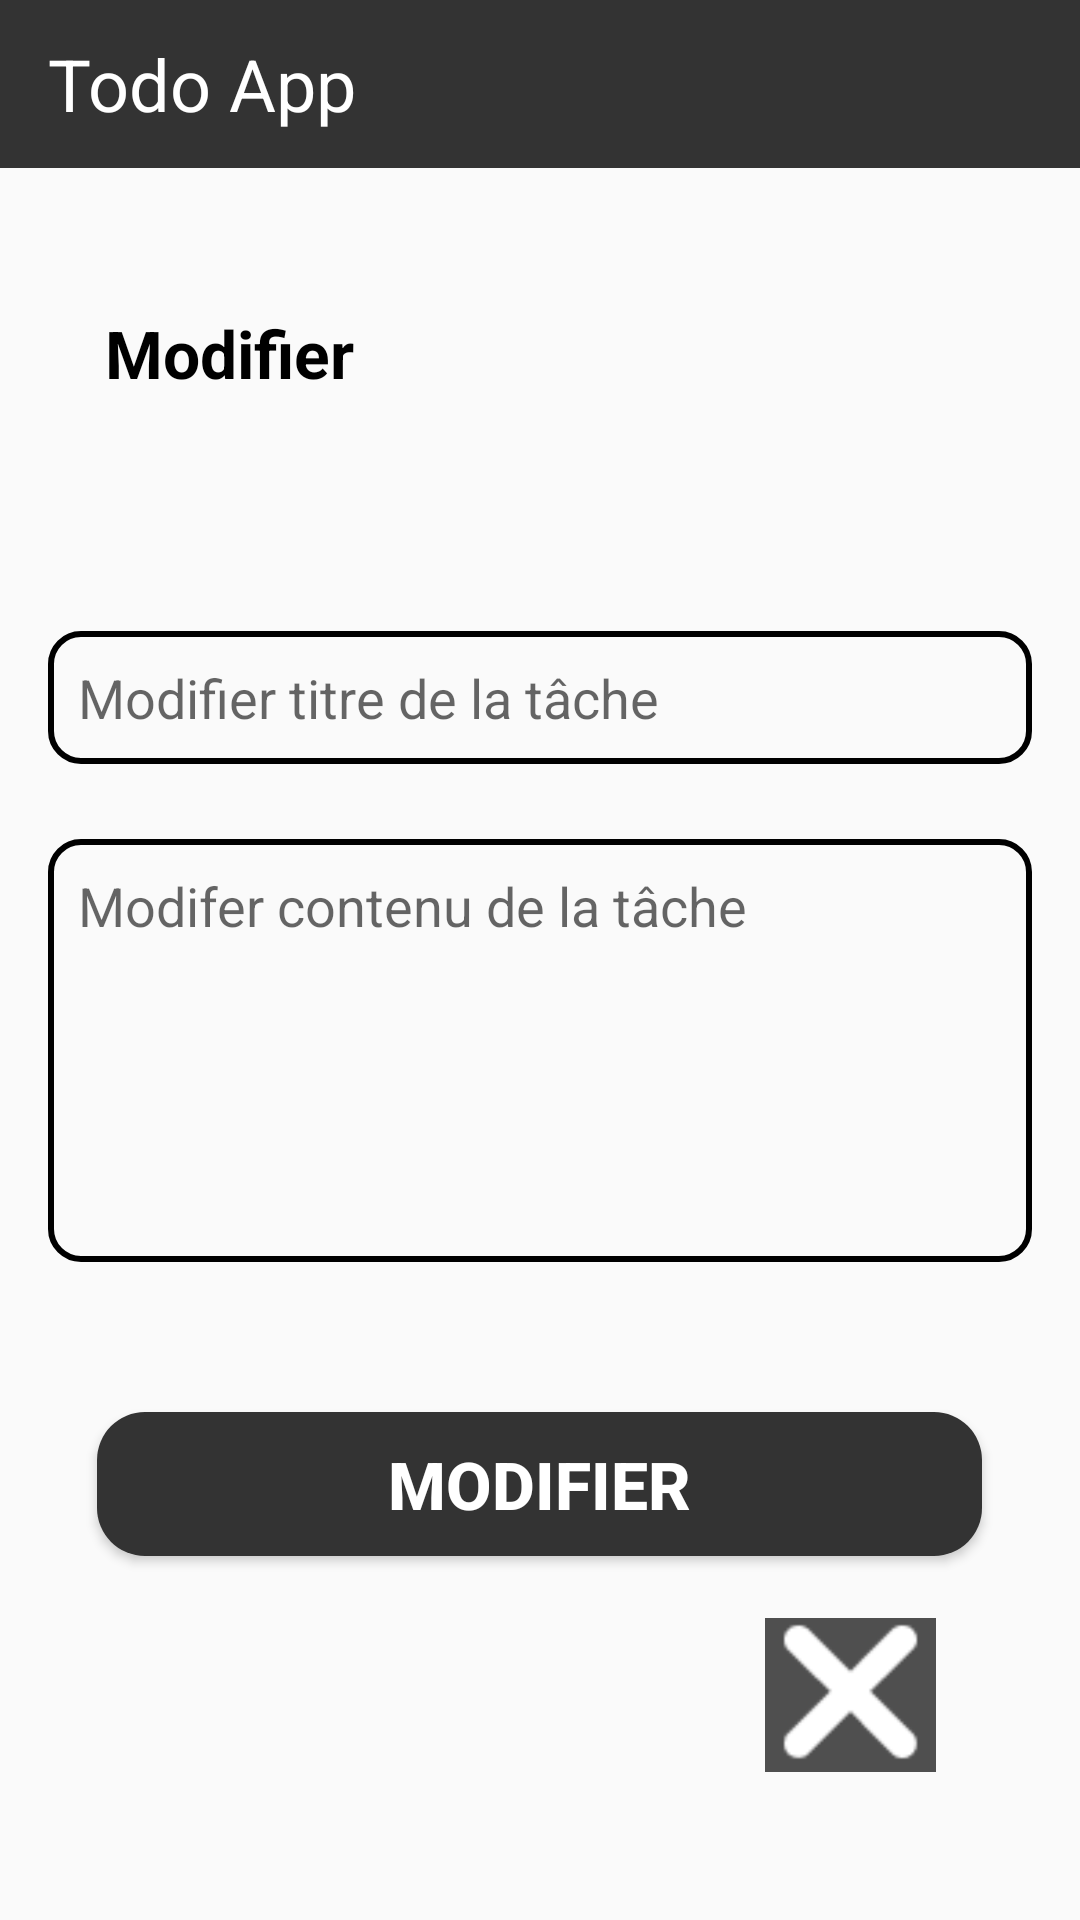

Reconstruct the res/layout file that produces this screen, plus the resources it refers to.
<!-- AndroidManifest.xml: application theme Theme.ProjetFinal -->
<!-- res/layout/activity_modifier_tache.xml -->
<RelativeLayout xmlns:android="http://schemas.android.com/apk/res/android"
    xmlns:tools="http://schemas.android.com/tools"
    android:layout_width="match_parent"
    android:layout_height="match_parent"
    tools:context=".MainActivity">


    <androidx.appcompat.widget.Toolbar
        android:id="@+id/toolbar"
        android:layout_width="match_parent"
        android:layout_height="?attr/actionBarSize"
        android:background="#333333"
        android:theme="@style/ThemeOverlay.AppCompat.Dark.ActionBar">



        <TextView
            android:id="@+id/toolbar_title"
            android:layout_width="wrap_content"
            android:layout_height="wrap_content"
            android:layout_below="@id/toolbar"
            android:layout_alignParentStart="true"
            android:layout_centerVertical="true"
            android:layout_marginStart="16dp"
            android:text="Todo App"
            android:textColor="@android:color/white"
            android:textSize="24sp" />




    </androidx.appcompat.widget.Toolbar>


    <TextView
        android:id="@+id/add_task_label"
        android:layout_width="wrap_content"
        android:layout_height="wrap_content"
        android:layout_below="@id/toolbar"
        android:layout_alignParentStart="true"
        android:layout_marginStart="35dp"
        android:layout_marginTop="47dp"
        android:text="Modifier"
        android:textColor="#000000"
        android:textSize="22sp"
        android:textStyle="bold" />


    <Spinner
        android:id="@+id/status_button"
        android:layout_width="wrap_content"
        android:layout_height="wrap_content"
        android:layout_below="@id/toolbar"
        android:layout_alignParentEnd="true"
        android:layout_marginTop="49dp"
        android:layout_marginEnd="28dp"
        android:background="@drawable/eddittext_border"
        android:padding="10dp"
        android:spinnerMode="dropdown"
        android:textColor="#000000"
        android:textSize="22sp"
        android:textStyle="bold"


        />


    <EditText
        android:id="@+id/task_title_textview"
        android:layout_width="match_parent"
        android:layout_height="wrap_content"
        android:layout_below="@id/add_task_label"
        android:layout_marginStart="16dp"
        android:layout_marginTop="78dp"
        android:layout_marginEnd="16dp"
        android:background="@drawable/eddittext_border"
        android:hint="Modifier titre de la tâche"
        android:padding="10dp" />


    <EditText
        android:id="@+id/task_content_edittext"
        android:layout_width="match_parent"
        android:layout_height="141dp"
        android:layout_below="@id/task_title_textview"
        android:layout_marginStart="16dp"
        android:layout_marginTop="25dp"
        android:layout_marginEnd="16dp"
        android:background="@drawable/eddittext_border"
        android:gravity="top|start"
        android:hint="Modifer contenu de la tâche"
        android:inputType="textMultiLine"
        android:padding="10dp"

        />

    <Button
        android:id="@+id/add_task_button"
        android:layout_width="295dp"
        android:layout_height="wrap_content"
        android:layout_below="@id/task_content_edittext"
        android:layout_centerHorizontal="true"
        android:layout_marginTop="50dp"
        android:background="@drawable/autre"
        android:text="Modifier"
        android:textColor="#FFFFFF"
        android:textSize="22sp"
        android:textStyle="bold" />
    />



    <ImageView
        android:id="@+id/annuler_tache"
        android:layout_width="57dp"
        android:layout_height="52dp"
        android:layout_alignParentEnd="true"
        android:layout_alignParentBottom="true"
        android:layout_marginStart="16dp"
        android:layout_marginLeft="16dp"
        android:layout_marginTop="16dp"
        android:layout_marginEnd="48dp"
        android:layout_marginRight="16dp"
        android:layout_marginBottom="49dp"
        android:src="@drawable/croix"

        />

</RelativeLayout>
<!-- resources referenced by this layout -->
<resources>
  <!-- drawable autre (drawable) -->
  <shape xmlns:android="http://schemas.android.com/apk/res/android"
      android:shape="rectangle">
      <solid android:color="#333333"/>
      <corners android:radius="16dp" />
  
  </shape>
  <!-- drawable croix: png bitmap (drawable, 11845 bytes) -->
  <!-- drawable eddittext_border (drawable) -->
  <shape xmlns:android="http://schemas.android.com/apk/res/android">
      <solid android:color="@android:color/transparent"/>
      <stroke
          android:width="2dp"
          android:color="#000000"/>
  
      <corners android:radius="10dp"/>
  </shape>
  <style name="Theme.ProjetFinal" parent="Base.Theme.ProjetFinal" />
  <style name="Base.Theme.ProjetFinal" parent="Theme.AppCompat.Light.NoActionBar">
          
          
      </style>
</resources>
